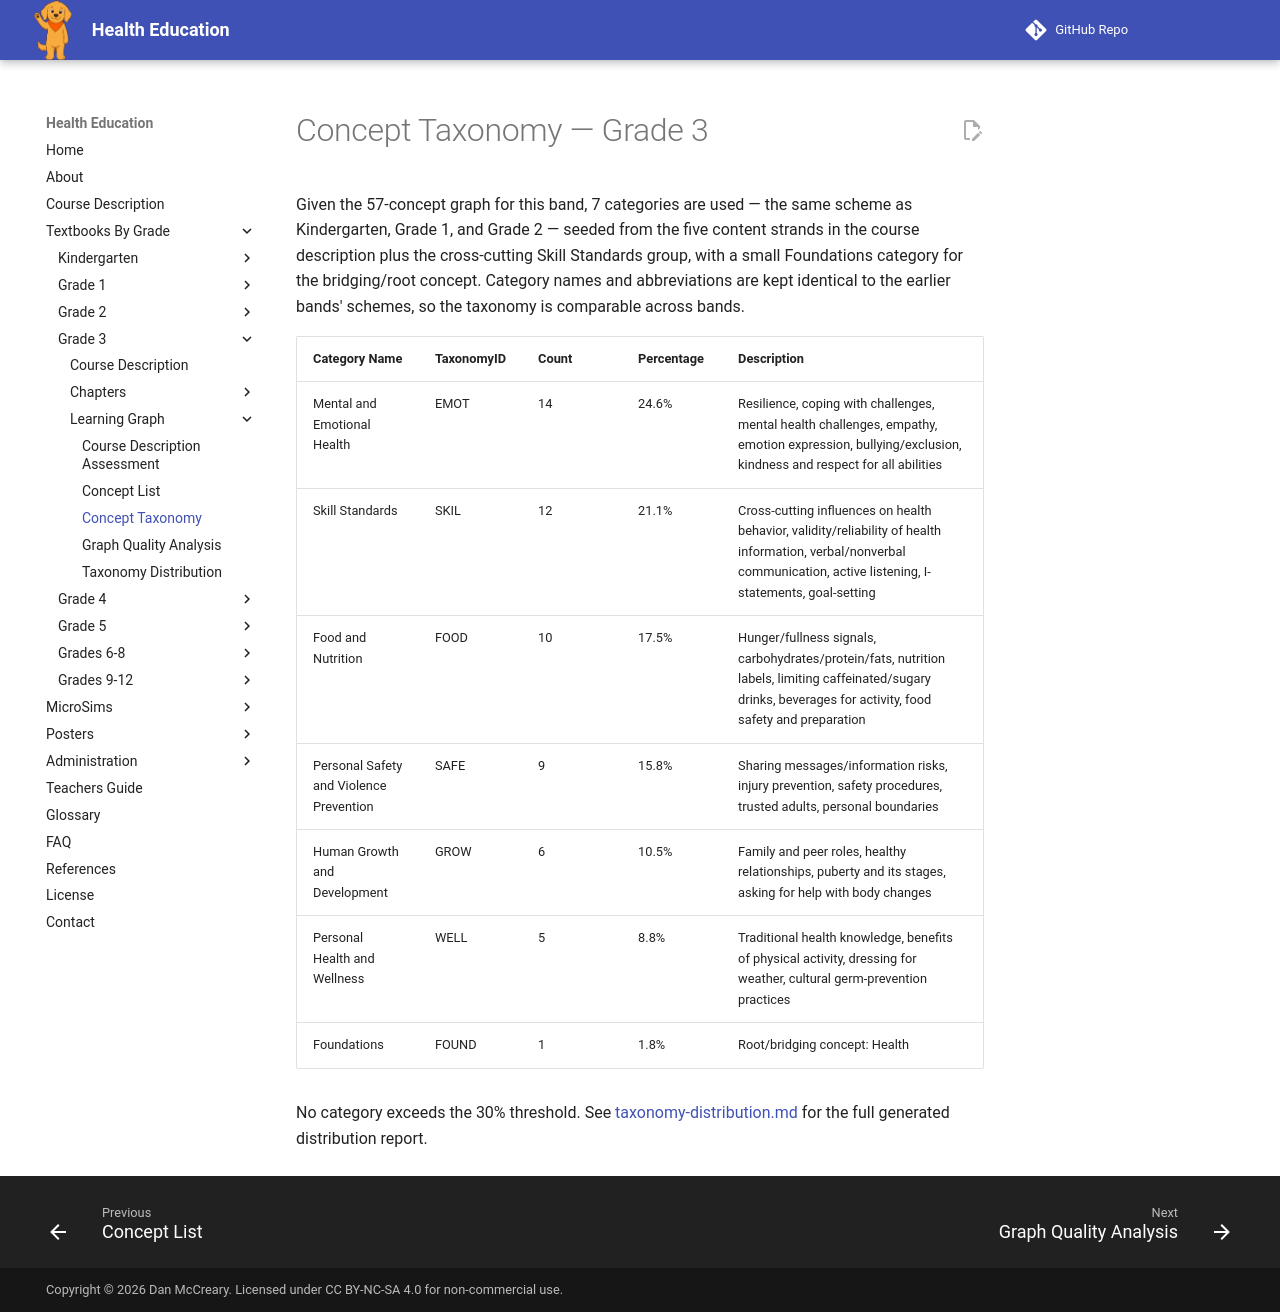

repository: dmccreary/health-education · page: bands/grade-3/learning-graph/concept-taxonomy/index.html · generator: mkdocs

---
title: Concept Taxonomy — Grade 3
description: Category taxonomy used to classify concepts in the Grade 3 learning graph.
---

# Concept Taxonomy — Grade 3

Given the 57-concept graph for this band, 7 categories are used — the same
scheme as Kindergarten, Grade 1, and Grade 2 — seeded from the five content
strands in the course description plus the cross-cutting Skill Standards
group, with a small Foundations category for the bridging/root concept.
Category names and abbreviations are kept identical to the earlier bands'
schemes, so the taxonomy is comparable across bands.

| Category Name | TaxonomyID | Count | Percentage | Description |
|---|---|---|---|---|
| Mental and Emotional Health | EMOT | 14 | 24.6% | Resilience, coping with challenges, mental health challenges, empathy, emotion expression, bullying/exclusion, kindness and respect for all abilities |
| Skill Standards | SKIL | 12 | 21.1% | Cross-cutting influences on health behavior, validity/reliability of health information, verbal/nonverbal communication, active listening, I-statements, goal-setting |
| Food and Nutrition | FOOD | 10 | 17.5% | Hunger/fullness signals, carbohydrates/protein/fats, nutrition labels, limiting caffeinated/sugary drinks, beverages for activity, food safety and preparation |
| Personal Safety and Violence Prevention | SAFE | 9 | 15.8% | Sharing messages/information risks, injury prevention, safety procedures, trusted adults, personal boundaries |
| Human Growth and Development | GROW | 6 | 10.5% | Family and peer roles, healthy relationships, puberty and its stages, asking for help with body changes |
| Personal Health and Wellness | WELL | 5 | 8.8% | Traditional health knowledge, benefits of physical activity, dressing for weather, cultural germ-prevention practices |
| Foundations | FOUND | 1 | 1.8% | Root/bridging concept: Health |

No category exceeds the 30% threshold. See
[taxonomy-distribution.md](./taxonomy-distribution.md) for the full generated
distribution report.
